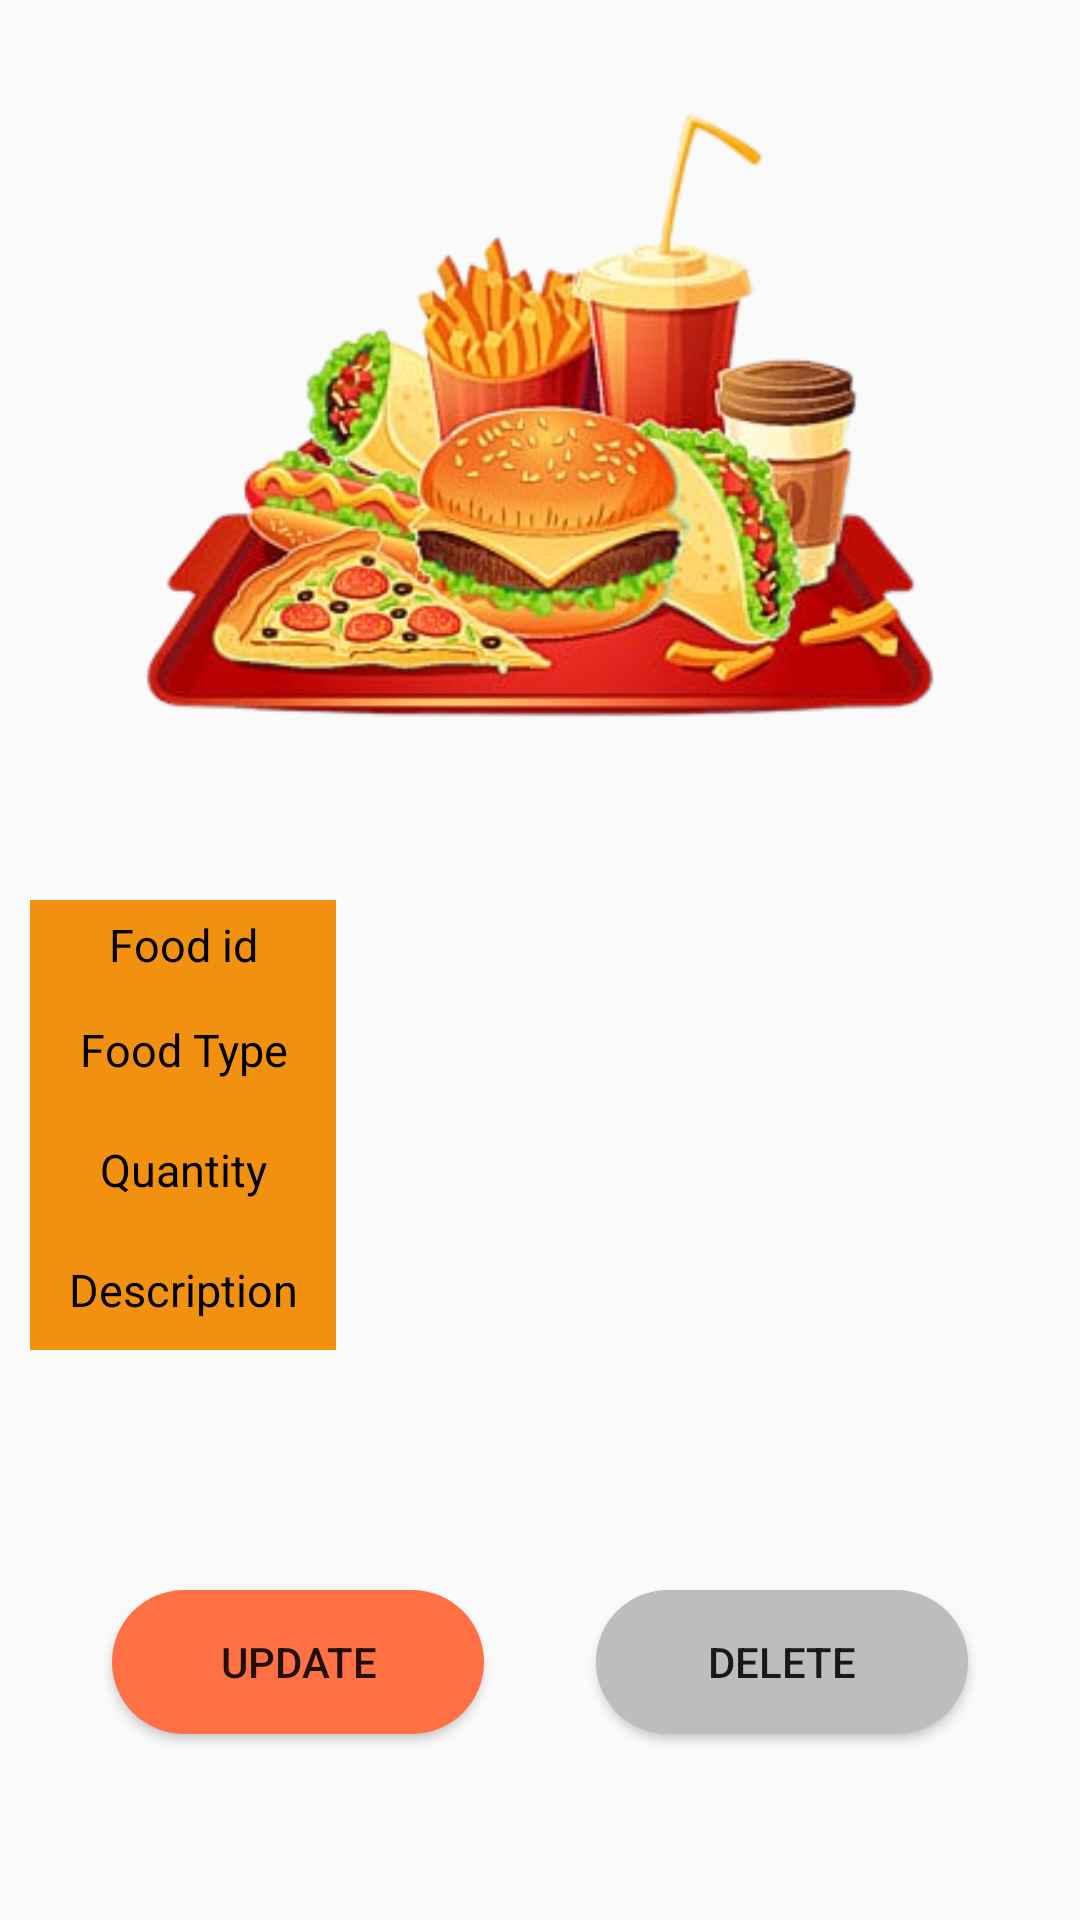

Layout XML and referenced resources for this Android screen:
<!-- AndroidManifest.xml: application theme Theme.MealMate -->
<!-- res/layout/activity_food_details.xml -->
<?xml version="1.0" encoding="utf-8"?>
<androidx.constraintlayout.widget.ConstraintLayout xmlns:android="http://schemas.android.com/apk/res/android"
    xmlns:app="http://schemas.android.com/apk/res-auto"
    xmlns:tools="http://schemas.android.com/tools"
    android:layout_width="match_parent"
    android:layout_height="match_parent"
    tools:context=".FoodDetails">

    <LinearLayout
        android:id="@+id/linearLayout"
        android:layout_width="match_parent"
        android:layout_height="wrap_content"
        android:layout_marginTop="280dp"
        android:orientation="vertical"
        app:layout_constraintEnd_toEndOf="parent"
        app:layout_constraintHorizontal_bias="0.0"
        app:layout_constraintStart_toStartOf="parent"
        app:layout_constraintTop_toTopOf="parent">


        <LinearLayout
            android:id="@+id/id_lin"
            android:layout_width="match_parent"
            android:layout_height="30dp"
            android:layout_marginLeft="10dp"
            android:layout_marginTop="20dp"
            android:layout_marginRight="10dp"
            android:orientation="horizontal"
            android:weightSum="2"

            >

            <LinearLayout
                android:layout_width="0dp"
                android:layout_height="match_parent"
                android:layout_weight="0.6"
                android:background="@color/primarybutton">

                <TextView
                    android:layout_width="match_parent"
                    android:layout_height="wrap_content"
                    android:layout_gravity="center"
                    android:gravity="center"
                    android:text="Food id"
                    android:textColor="@color/black"
                    android:textSize="15sp" />

            </LinearLayout>

            <LinearLayout
                android:layout_width="0dp"
                android:layout_height="match_parent"
                android:layout_weight="1.4">

                <TextView
                    android:id="@+id/tvFoodId"
                    android:layout_width="match_parent"
                    android:layout_height="wrap_content"
                    android:layout_gravity="center"
                    android:gravity="center"
                    android:text=""
                    android:textColor="@color/black"
                    android:textSize="15sp"

                    />

            </LinearLayout>


        </LinearLayout>


        <LinearLayout
            android:id="@+id/contact_lin"
            android:layout_width="match_parent"
            android:layout_height="40dp"
            android:layout_marginLeft="10dp"
            android:layout_marginRight="10dp"
            android:orientation="horizontal"
            android:weightSum="2">

            <LinearLayout
                android:layout_width="0dp"
                android:layout_height="match_parent"
                android:layout_weight="0.6"
                android:background="@color/primarybutton">

                <TextView
                    android:layout_width="match_parent"
                    android:layout_height="wrap_content"
                    android:layout_gravity="center"
                    android:gravity="center"
                    android:text="Food Type"
                    android:textColor="@color/black"
                    android:textSize="15sp" />

            </LinearLayout>

            <LinearLayout
                android:layout_width="0dp"
                android:layout_height="match_parent"
                android:layout_weight="1.4">

                <TextView
                    android:id="@+id/tvFoodType"
                    android:layout_width="match_parent"
                    android:layout_height="wrap_content"
                    android:layout_gravity="center"
                    android:gravity="center"
                    android:text=""
                    android:textColor="@color/black"
                    android:textSize="15sp"

                    />

            </LinearLayout>


        </LinearLayout>

        <LinearLayout

            android:layout_width="match_parent"
            android:layout_height="40dp"
            android:layout_marginLeft="10dp"
            android:layout_marginRight="10dp"
            android:orientation="horizontal"
            android:weightSum="2"

            >

            <LinearLayout
                android:layout_width="0dp"
                android:layout_height="match_parent"
                android:layout_weight="0.6"
                android:background="@color/primarybutton">

                <TextView
                    android:layout_width="match_parent"
                    android:layout_height="wrap_content"
                    android:layout_gravity="center"
                    android:gravity="center"
                    android:text="Quantity"
                    android:textColor="@color/black"
                    android:textSize="15sp"


                    />

            </LinearLayout>

            <LinearLayout
                android:layout_width="0dp"
                android:layout_height="match_parent"
                android:layout_weight="1.4">

                <TextView
                    android:id="@+id/tvFoodQuantity"
                    android:layout_width="match_parent"
                    android:layout_height="wrap_content"
                    android:layout_gravity="center"
                    android:gravity="center"
                    android:text=""
                    android:textColor="@color/black"
                    android:textSize="15sp"

                    />

            </LinearLayout>


        </LinearLayout>


        <LinearLayout

            android:layout_width="match_parent"
            android:layout_height="40dp"
            android:layout_marginLeft="10dp"
            android:layout_marginRight="10dp"
            android:orientation="horizontal"
            android:weightSum="2"

            >

            <LinearLayout
                android:layout_width="0dp"
                android:layout_height="match_parent"
                android:layout_weight="0.6"
                android:background="@color/primarybutton">

                <TextView
                    android:layout_width="match_parent"
                    android:layout_height="wrap_content"
                    android:layout_gravity="center"

                    android:gravity="center"
                    android:text="Description"
                    android:textColor="@color/black"
                    android:textSize="15sp"


                    />

            </LinearLayout>

            <LinearLayout
                android:layout_width="0dp"
                android:layout_height="match_parent"
                android:layout_weight="1.4">

                <TextView
                    android:id="@+id/tvFoodDescription"
                    android:layout_width="match_parent"
                    android:layout_height="wrap_content"
                    android:layout_gravity="center"
                    android:gravity="center"
                    android:text=""
                    android:textColor="@color/black"
                    android:textSize="15sp"

                    />

            </LinearLayout>


        </LinearLayout>


    </LinearLayout>

    <Button
        android:id="@+id/btnDelete"
        android:layout_width="124dp"
        android:layout_height="48dp"
        android:layout_marginTop="80dp"
        android:background="@drawable/disable_button"
        android:padding="10dp"
        android:text="Delete"
        app:layout_constraintEnd_toEndOf="parent"
        app:layout_constraintHorizontal_bias="0.5"
        app:layout_constraintStart_toEndOf="@+id/btnUpdate"
        app:layout_constraintTop_toBottomOf="@id/linearLayout" />

    <Button
        android:id="@+id/btnUpdate"
        android:layout_width="124dp"
        android:layout_height="48dp"
        android:layout_marginTop="80dp"
        android:background="@drawable/custom_button"
        android:padding="10dp"
        android:text="Update"
        app:layout_constraintEnd_toStartOf="@+id/btnDelete"
        app:layout_constraintHorizontal_bias="0.5"
        app:layout_constraintStart_toStartOf="parent"
        app:layout_constraintTop_toBottomOf="@id/linearLayout" />

    <ImageView
        android:id="@+id/imageView"
        android:layout_width="360dp"
        android:layout_height="300dp"
        app:layout_constraintBottom_toTopOf="@+id/linearLayout"
        app:layout_constraintEnd_toEndOf="parent"
        app:layout_constraintStart_toStartOf="parent"
        app:layout_constraintTop_toTopOf="parent"
        app:srcCompat="@drawable/food" />

</androidx.constraintlayout.widget.ConstraintLayout>
<!-- resources referenced by this layout -->
<resources>
  <color name="black">#000000</color>
  <color name="primarybutton">#F29010</color>
  <!-- drawable custom_button (drawable) -->
  <?xml version="1.0" encoding="utf-8"?>
  <shape xmlns:android="http://schemas.android.com/apk/res/android" android:shape="rectangle"
      android:shadowColor="#000000"
      android:shadowDx="2"
      android:shadowDy="2"
      android:shadowRadius="4">>
  
      <solid android:color="@color/secondary" />
  
      <padding android:top="8dp" />
  
      <size android:height="1dp" />
      <corners android:radius="50dp"/>
  
  </shape>
  <!-- drawable disable_button (drawable) -->
  <?xml version="1.0" encoding="utf-8"?>
  <shape xmlns:android="http://schemas.android.com/apk/res/android">
  
      android:shadowColor="#000000"
      android:shadowDx="2"
      android:shadowDy="2"
      android:shadowRadius="4">>
  
      <solid android:color="@color/disabled_button_color" />
  
      <padding android:top="8dp" />
  
      <size android:height="1dp" />
      <corners android:radius="50dp"/>
  
  
  </shape>
  <!-- drawable food: png bitmap (drawable, 122503 bytes) -->
  <style name="Theme.MealMate" parent="Theme.AppCompat.Light.NoActionBar">
          
          <item name="colorPrimary">@color/new_primary</item>
          <item name="colorPrimaryVariant">@color/new_primary</item>
          <item name="colorOnPrimary">@color/white</item>
          
          <item name="colorSecondary">@color/teal_200</item>
          <item name="colorSecondaryVariant">@color/teal_700</item>
          <item name="colorOnSecondary">@color/black</item>
          
          <item name="android:statusBarColor">?attr/colorPrimaryVariant</item>
          
      </style>
  <color name="secondary">#FF7144</color>
  <color name="disabled_button_color">#BDBDBD</color>
  <color name="white">#FFFFFFFF</color>
  <color name="teal_200">#FF03DAC5</color>
  <color name="teal_700">#FF018786</color>
</resources>
